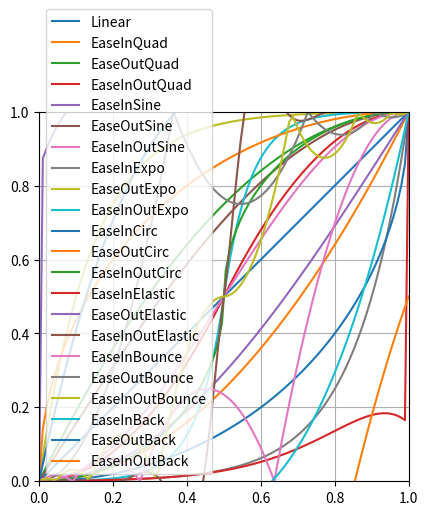

This chart was generated by the following Python code:
def linear(t):
    return t

def easeInQuad(t):
    return t * t

def easeOutQuad(t):
    return t * (2 - t)

def easeInOutQuad(t):
    if t < 0.5:
        return 2 * t * t
    else:
        return -1 + (4 - 2 * t) * t


import math

def easeInSine(t):
    return 1 - math.cos(t * math.pi / 2)

def easeOutSine(t):
    return math.sin(t * math.pi / 2)

def easeInOutSine(t):
    return -(math.cos(math.pi * t) - 1) / 2

def easeInExpo(t):
    return 0 if t == 0 else math.pow(2, 10 * (t - 1))

def easeOutExpo(t):
    return 1 if t == 1 else 1 - math.pow(2, -10 * t)

def easeInOutExpo(t):
    if t == 0:
        return 0
    if t == 1:
        return 1
    if t < 0.5:
        return 0.5 * math.pow(2, (20 * t) - 10)
    else:
        return 1 - 0.5 * math.pow(2, (-20 * t) + 10)

def easeInCirc(t):
    return 1 - math.sqrt(1 - t * t)

def easeOutCirc(t):
    return math.sqrt(1 - (t - 1) * (t - 1))

def easeInOutCirc(t):
    if t < 0.5:
        return (1 - math.sqrt(1 - (2 * t) * (2 * t))) / 2
    else:
        return (math.sqrt(1 - (-2 * t + 2) * (-2 * t + 2)) + 1) / 2

def easeInElastic(t):
    c4 = (2 * math.pi) / 3
    if t == 0:
        return 0
    if t == 1:
        return 1
    return -(math.pow(2, 10 * (t - 1)) * math.sin((t - 1 - 0.075) * c4))

def easeOutElastic(t):
    c4 = (2 * math.pi) / 3
    if t == 0:
        return 0
    if t == 1:
        return 1
    return math.pow(2, -10 * t) * math.sin((t - 0.075) * c4) + 1

def easeInOutElastic(t):
    c5 = (2 * math.pi) / 4.5
    if t == 0:
        return 0
    if t == 1:
        return 1
    if t < 0.5:
        return -(math.pow(2, 20 * t - 10) * math.sin((20 * t - 11.125) * c5)) / 2
    else:
        return (math.pow(2, -20 * t + 10) * math.sin((20 * t - 11.125) * c5)) / 2 + 1

def easeInBounce(t):
    return 1 - easeOutBounce(1 - t)

def easeOutBounce(t):
    if t < 1 / 2.75:
        return 7.5625 * t * t
    elif t < 2 / 2.75:
        return 7.5625 * (t - 1.5 / 2.75) * (t - 1.5 / 2.75) + 0.75
    elif t < 2.5 / 2.75:
        return 7.5625 * (t - 2.25 / 2.75) * (t - 2.25 / 2.75) + 0.9375
    else:
        return 7.5625 * (t - 2.625 / 2.75) * (t - 2.625 / 2.75) + 0.984375

def easeInOutBounce(t):
    if t < 0.5:
        return easeInBounce(t * 2) * 0.5
    else:
        return easeOutBounce(t * 2 - 1) * 0.5 + 0.5

def easeInBack(t):
    c1 = 1.70158
    return t * t * ((c1 + 1) * t - c1)

def easeOutBack(t):
    c1 = 1.70158
    return (t - 1) * (t - 1) * ((c1 + 1) * (t - 1) + c1) + 1

def easeInOutBack(t):
    c1 = 1.70158
    c2 = c1 * 1.525
    if t < 0.5:
        return (t * t * ((c2 + 1) * t - c2)) / 2
    else:
        return ((t - 2) * (t - 2) * ((c2 + 1) * (t - 2) + c2) + 2) / 2


import matplotlib.pyplot as plt
import numpy as np

# 创建图形和轴
fig, ax = plt.subplots()

# 设置 x 轴和 y 轴的范围
ax.set_xlim(0, 1)
ax.set_ylim(0, 1)

# 设置图形为等比例
ax.set_aspect('equal')

# 设置网格
ax.grid(True)

# 生成 x 值
x = np.linspace(0, 1, 100)

# 绘制缓动曲线
ax.plot(x, [linear(t) for t in x], label='Linear')
ax.plot(x, [easeInQuad(t) for t in x], label='EaseInQuad')
ax.plot(x, [easeOutQuad(t) for t in x], label='EaseOutQuad')
ax.plot(x, [easeInOutQuad(t) for t in x], label='EaseInOutQuad')
ax.plot(x, [easeInSine(t) for t in x], label='EaseInSine')
ax.plot(x, [easeOutSine(t) for t in x], label='EaseOutSine')
ax.plot(x, [easeInOutSine(t) for t in x], label='EaseInOutSine')
ax.plot(x, [easeInExpo(t) for t in x], label='EaseInExpo')
ax.plot(x, [easeOutExpo(t) for t in x], label='EaseOutExpo')
ax.plot(x, [easeInOutExpo(t) for t in x], label='EaseInOutExpo')
ax.plot(x, [easeInCirc(t) for t in x], label='EaseInCirc')
ax.plot(x, [easeOutCirc(t) for t in x], label='EaseOutCirc')
ax.plot(x, [easeInOutCirc(t) for t in x], label='EaseInOutCirc')
ax.plot(x, [easeInElastic(t) for t in x], label='EaseInElastic')
ax.plot(x, [easeOutElastic(t) for t in x], label='EaseOutElastic')
ax.plot(x, [easeInOutElastic(t) for t in x], label='EaseInOutElastic')
ax.plot(x, [easeInBounce(t) for t in x], label='EaseInBounce')
ax.plot(x, [easeOutBounce(t) for t in x], label='EaseOutBounce')
ax.plot(x, [easeInOutBounce(t) for t in x], label='EaseInOutBounce')
ax.plot(x, [easeInBack(t) for t in x], label='EaseInBack')
ax.plot(x, [easeOutBack(t) for t in x], label='EaseOutBack')
ax.plot(x, [easeInOutBack(t) for t in x], label='EaseInOutBack')

# 添加图例
ax.legend()

# 显示图形
plt.show()